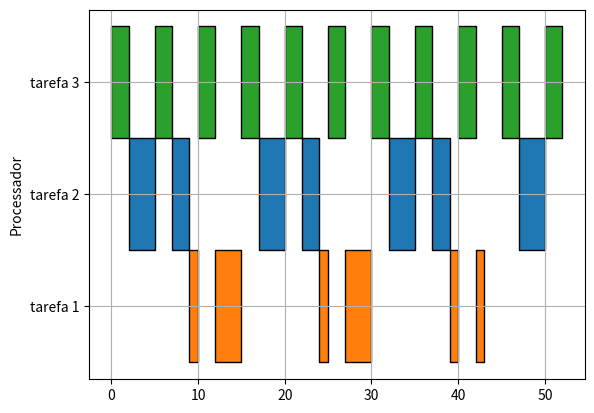

Reproduce this figure in Python.
import matplotlib.pyplot as plt

colors = [
    "orange",
    "blue",
    "green",
    "red",
    "purple",
    "brown",
    "pink",
    "gray",
    "olive",
    "cyan",
]


def plot_grant(values, deadlines):
    fig, gnt = plt.subplots()
    gnt.set_ylabel("Processador")
    labels = []
    yticks = []
    for idx in range(len(values)):
        labels.append(f"tarefa {idx + 1}")
        yticks.append((idx + 1) * 10 + 5)

    gnt.set_yticks(yticks)
    gnt.set_yticklabels(labels)
    gnt.grid(True)

    for idx, value in enumerate(values):
        tuple_list = tuple(i for i in value)
        gnt.broken_barh(
            tuple_list,
            ((idx + 1) * 10, 10),
            facecolors=(f"tab:{colors[idx]}" if idx < len(colors) else "tab:blue"),
            edgecolors="black",
        )

    for idx, value in enumerate(deadlines):
        for idx2, deadline in enumerate(value):
            gnt.vlines(
                deadline,
                (idx + 1) * 10,
                (idx + 1) * 10 + 10,
                colors=colors[idx2],
                linestyles="solid",
            )
    plt.savefig("gantt1.png")
    return fig


plot_grant(
    [
        [[9, 1], [12, 3], [24, 1], [27, 3], [39, 1], [42, 1]],
        [[2, 3], [7, 2], [17, 3], [22, 2], [32, 3], [37, 2], [47, 3]],
        [
            [0, 2],
            [5, 2],
            [10, 2],
            [15, 2],
            [20, 2],
            [25, 2],
            [30, 2],
            [35, 2],
            [40, 2],
            [45, 2],
            [50, 2],
        ],
    ],
    [],
)
